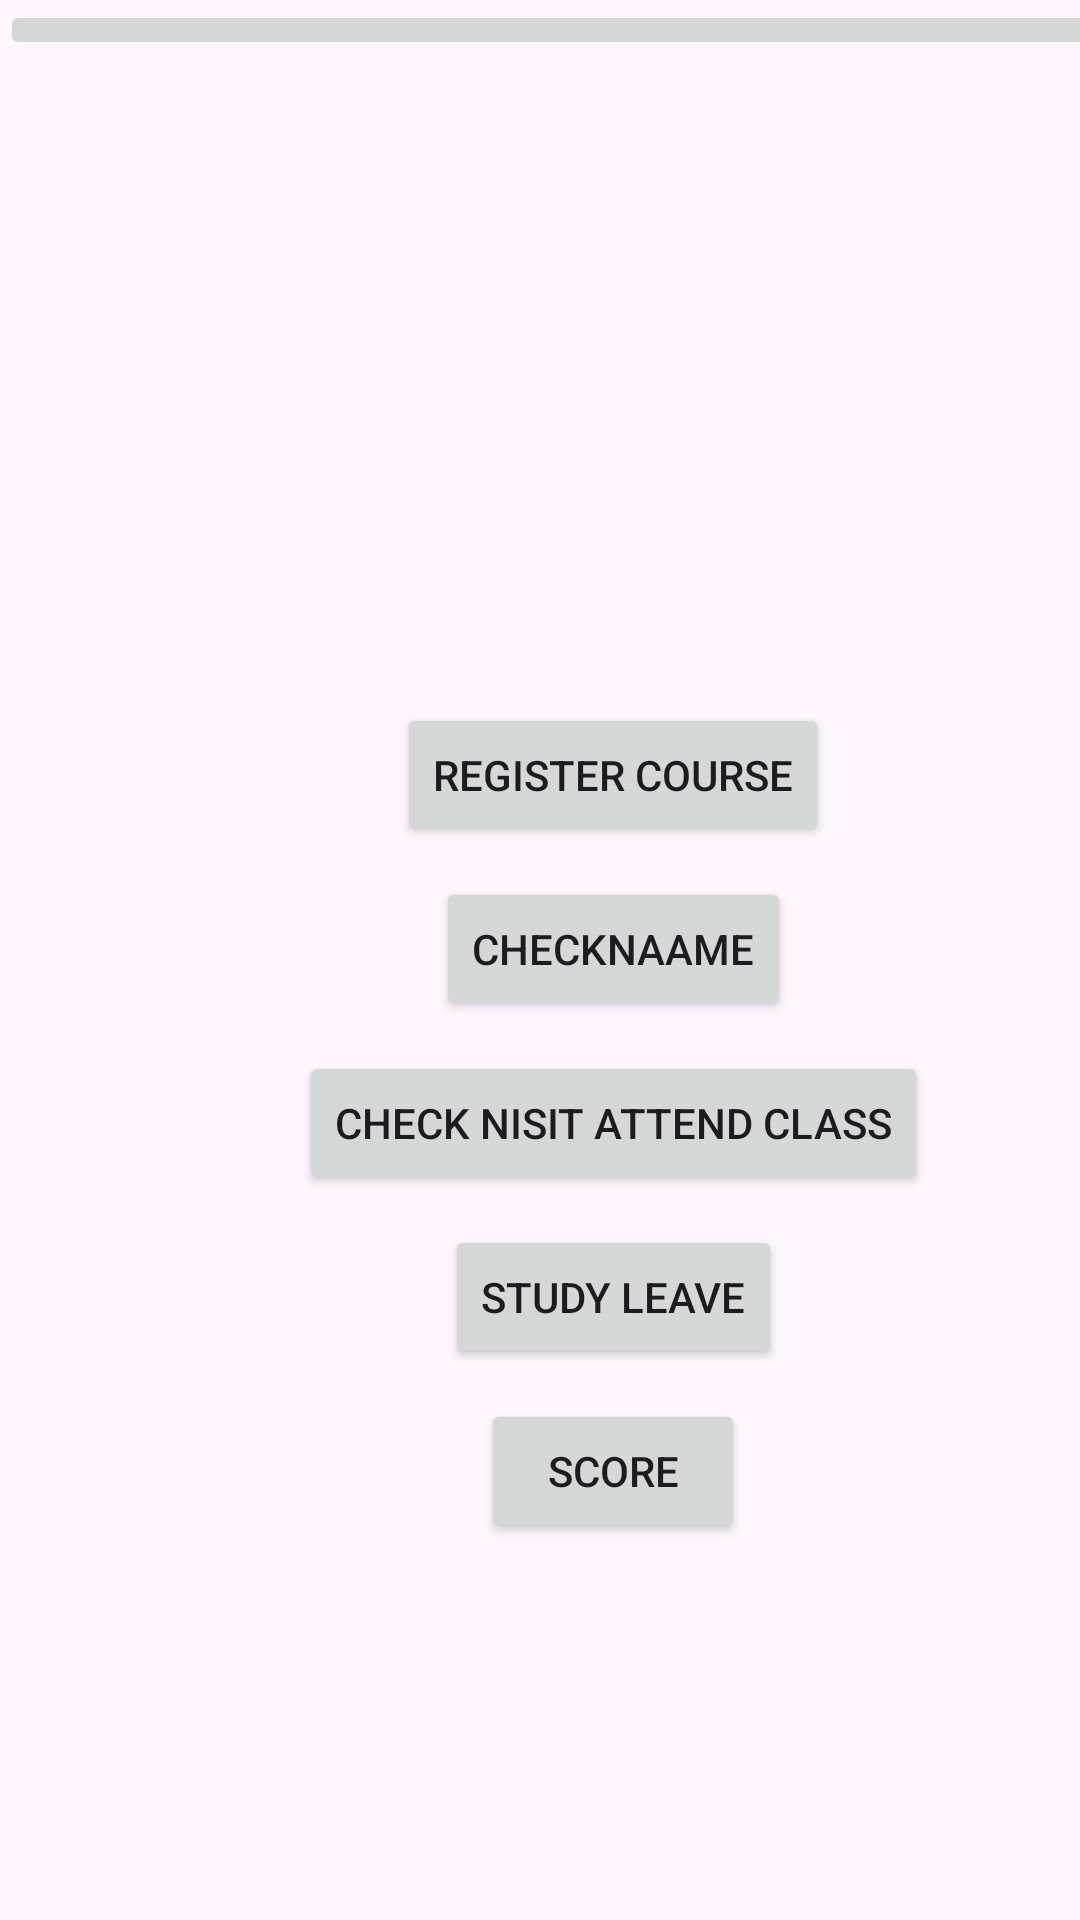

Android layout source for this screen:
<!-- AndroidManifest.xml: application theme Theme.Classroom_2 -->
<!-- res/layout/activity_home_nisit.xml -->
<?xml version="1.0" encoding="utf-8"?>
<androidx.constraintlayout.widget.ConstraintLayout xmlns:android="http://schemas.android.com/apk/res/android"
    xmlns:app="http://schemas.android.com/apk/res-auto"
    xmlns:tools="http://schemas.android.com/tools"
    android:layout_width="match_parent"
    android:layout_height="match_parent"
    tools:context=".Controller.Nisit.HomeNisit">

    <LinearLayout
        android:layout_width="409dp"
        android:layout_height="729dp"
        android:orientation="vertical"
        android:gravity="center"
        tools:layout_editor_absoluteX="1dp"
        tools:layout_editor_absoluteY="1dp">

        <ImageButton
            android:id="@+id/imageButton"
            android:layout_width="match_parent"
            android:layout_height="wrap_content"
            app:srcCompat="@drawable/baseline_person_24" />

        <LinearLayout
            android:layout_width="match_parent"
            android:layout_height="match_parent"
            android:orientation="vertical"
            android:gravity="center">

            <Button
                android:id="@+id/registerCourseBtn"
                android:layout_width="wrap_content"
                android:layout_height="wrap_content"
                android:text="Register Course" />

            <Space
                android:layout_width="match_parent"
                android:layout_height="10dp" />

            <Button
                android:id="@+id/checknameBtn"
                android:layout_width="wrap_content"
                android:layout_height="wrap_content"
                android:text="Checknaame" />

            <Space
                android:layout_width="match_parent"
                android:layout_height="10dp" />

            <Button
                android:id="@+id/checkNisitattendClassBtn"
                android:layout_width="wrap_content"
                android:layout_height="wrap_content"
                android:text="Check Nisit Attend Class" />

            <Space
                android:layout_width="match_parent"
                android:layout_height="10dp" />

            <Button
                android:id="@+id/studyleaveBtn"
                android:layout_width="wrap_content"
                android:layout_height="wrap_content"
                android:text="Study Leave" />


            <Space
                android:layout_width="match_parent"
                android:layout_height="10dp" />

            <Button
                android:id="@+id/scoreBtn"
                android:layout_width="wrap_content"
                android:layout_height="wrap_content"
                android:text="Score" />

        </LinearLayout>

    </LinearLayout>
</androidx.constraintlayout.widget.ConstraintLayout>
<!-- resources referenced by this layout -->
<resources>
  <style name="Theme.Classroom_2" parent="Base.Theme.Classroom_2" />
  <style name="Base.Theme.Classroom_2" parent="Theme.Material3.DayNight.NoActionBar">
          
          
      </style>
</resources>
